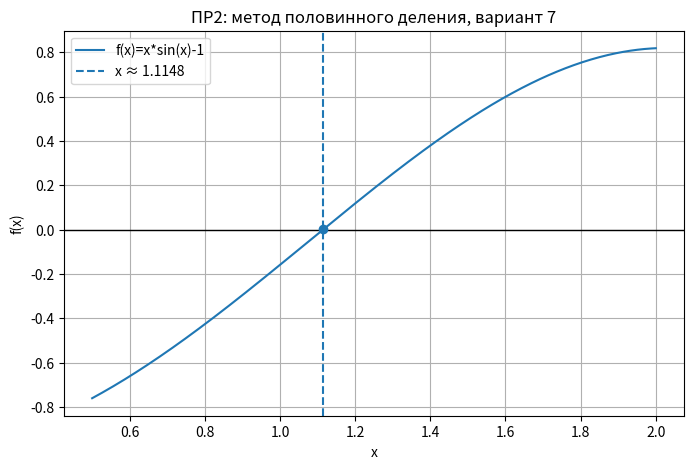

Python code for this plot:
import math
import numpy as np
import matplotlib.pyplot as plt

# Практическая работа №2
# Вариант 7
# x*sin(x) - 1 = 0
# Метод половинного деления

def f(x):
    return x * math.sin(x) - 1


a = 1.1
b = 1.2
eps = 1e-3

if f(a) * f(b) > 0:
    raise ValueError("На выбранном отрезке нет смены знака.")

history = []
while (b - a) / 2 > eps:
    c = (a + b) / 2
    history.append((a, b, c, f(c)))
    if f(a) * f(c) <= 0:
        b = c
    else:
        a = c

root = (a + b) / 2

print("Практическая работа №2, вариант 7")
print("Метод половинного деления")
print("Уравнение: x*sin(x) - 1 = 0")
print(f"Корень: x = {root:.6f}")
print(f"Значение функции: f(x) = {f(root):.6f}")
print(f"Погрешность: ±{(b-a)/2:.6f}")
print("\nИтерации:")
for i, row in enumerate(history, start=1):
    aa, bb, cc, fc = row
    print(f"{i:2d}: a={aa:.6f}, b={bb:.6f}, c={cc:.6f}, f(c)={fc:.6f}")

# график функции
x = np.linspace(0.5, 2.0, 400)
y = x * np.sin(x) - 1

plt.figure(figsize=(8, 5))
plt.plot(x, y, label="f(x)=x*sin(x)-1")
plt.axhline(0, color="black", linewidth=1)
plt.axvline(root, linestyle="--", label=f"x ≈ {root:.4f}")
plt.scatter([root], [f(root)], zorder=5)
plt.xlabel("x")
plt.ylabel("f(x)")
plt.title("ПР2: метод половинного деления, вариант 7")
plt.legend()
plt.grid(True)
plt.savefig("pr2_variant7.png", dpi=150)
plt.close()
